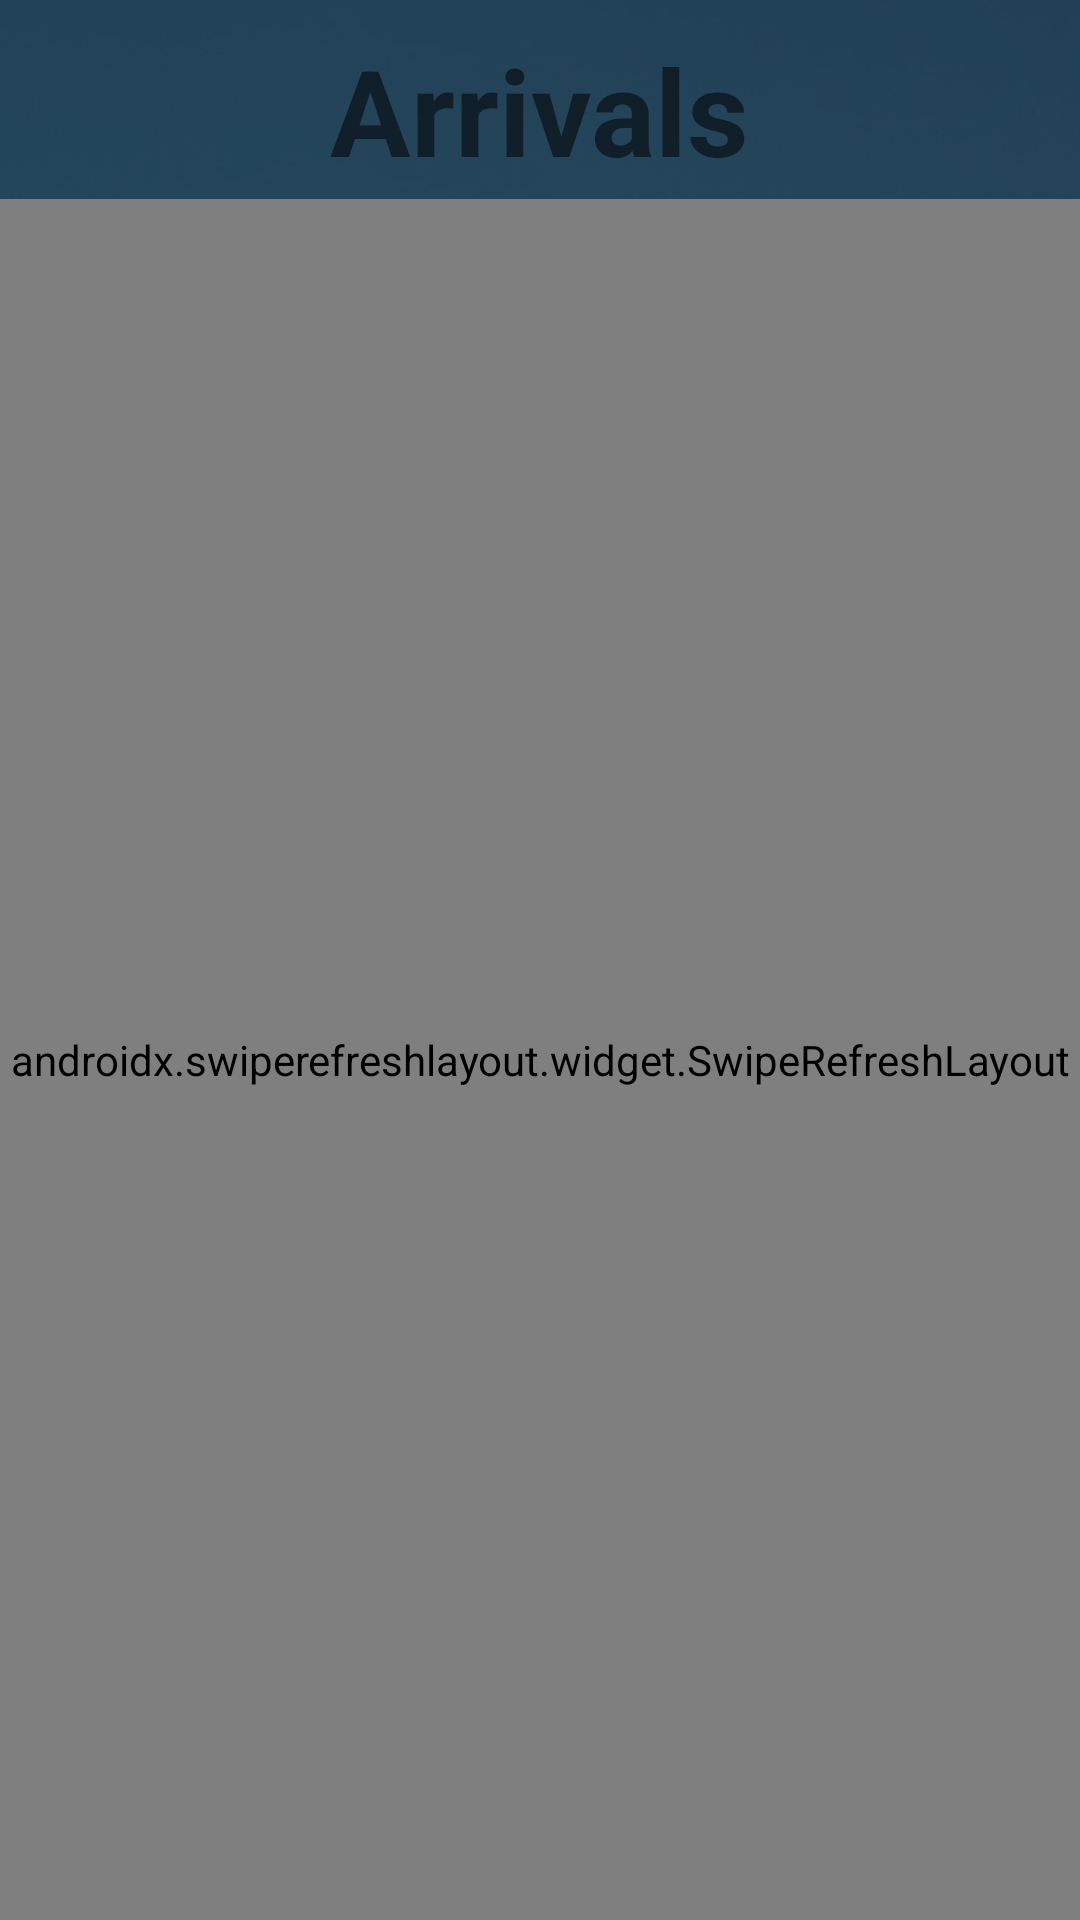

Layout XML and referenced resources for this Android screen:
<!-- AndroidManifest.xml: application theme Theme.SkyStar -->
<!-- res/layout/arrivals_flights_layout.xml -->
<?xml version="1.0" encoding="utf-8"?>
<LinearLayout
    xmlns:android="http://schemas.android.com/apk/res/android"
    xmlns:app="http://schemas.android.com/apk/res-auto"
    xmlns:tools="http://schemas.android.com/tools"
    android:layout_width="match_parent"
    android:layout_height="match_parent"
    android:background="@drawable/natbagbackground"
    android:orientation="vertical"
    android:id="@+id/arrivalsContainer"
    tools:context=".ui.screens.ArrivalsFlightsFragment">

    <TextView
        android:layout_width="wrap_content"
        android:layout_height="wrap_content"
        android:text="@string/arrivals"
        android:textStyle="bold"
        android:textSize="40dp"
        android:layout_marginTop="10dp"
        android:layout_marginBottom="3dp"
        android:layout_gravity="center"/>

    <TextView
        android:layout_width="match_parent"
        android:layout_height="match_parent"
        android:id="@+id/tvStatus"
        android:text="@string/flight_status"
        android:textStyle="bold"
        android:textSize="40dp"
        android:padding="35sp"
        android:layout_gravity="center"
        android:gravity="center"
        android:visibility="gone"
        />

    <ProgressBar
        android:id="@+id/progressBar"
        android:layout_width="match_parent"
        android:layout_height="match_parent"
        style="?android:attr/progressBarStyle"
        android:indeterminateDrawable="@drawable/rotating_icon"
        android:scaleX="0.30"
        android:scaleY="0.30"
        android:padding="35sp"
        android:visibility="gone"
        />


    <androidx.swiperefreshlayout.widget.SwipeRefreshLayout

        android:id="@+id/container"
        android:layout_width="match_parent"
        android:layout_height="match_parent">

        <androidx.recyclerview.widget.RecyclerView
            android:id="@+id/rvFlights"
            android:layout_width="match_parent"
            android:layout_height="match_parent"
            app:layoutManager="androidx.recyclerview.widget.LinearLayoutManager"
            app:layout_constraintEnd_toEndOf="parent"
            app:layout_constraintHorizontal_bias="0.5"
            app:layout_constraintStart_toStartOf="parent"
            tools:listitem="@layout/item_flight_layout" />

    </androidx.swiperefreshlayout.widget.SwipeRefreshLayout>

</LinearLayout>
<!-- res/layout/item_flight_layout.xml (included above) -->
<?xml version="1.0" encoding="utf-8"?>
<androidx.cardview.widget.CardView xmlns:android="http://schemas.android.com/apk/res/android"
    xmlns:app="http://schemas.android.com/apk/res-auto"
    xmlns:tools="http://schemas.android.com/tools"
    android:layout_width="match_parent"
    android:layout_height="180dp"
    app:cardBackgroundColor="#5EFFFFFF"
    app:cardCornerRadius="10dp"
    app:cardUseCompatPadding="true"
    app:contentPadding="10dp">

    <LinearLayout
        android:layout_width="match_parent"
        android:layout_height="match_parent"
        android:orientation="horizontal">

        <ImageView
            android:id="@+id/ivAirline"
            android:layout_width="60dp"
            android:layout_height="60dp"
            android:layout_marginStart="5sp"
            android:layout_gravity="center_vertical"
            android:gravity="center_horizontal"
            android:src="@drawable/generalairlien" />


        <LinearLayout
            android:layout_width="match_parent"
            android:layout_height="wrap_content"
            android:layout_marginStart="20sp"
            android:layout_gravity="center_vertical"
            android:gravity="center_horizontal"
            android:orientation="vertical">

            <TextView
                android:id="@+id/tvFlightNumber"
                android:layout_width="match_parent"
                android:layout_height="wrap_content"
                android:textSize="20dp"
                android:textStyle="bold"
                tools:text="@string/flight_number" />

            <TextView
                android:id="@+id/tvCountryCity"
                android:layout_width="match_parent"
                android:layout_height="match_parent"
                android:layout_marginTop="2dp"
                android:text="@string/country_city"
                android:textSize="18dp" />

            <TextView
                android:id="@+id/tvDateTime"
                android:layout_width="match_parent"
                android:layout_height="match_parent"
                android:layout_marginTop="2dp"
                android:text="@string/date_time"
                android:textSize="18dp" />

            <TextView
                android:id="@+id/tvFlightStatus"
                android:layout_width="match_parent"
                android:layout_height="match_parent"
                android:layout_marginTop="2dp"
                android:text="@string/flight_status"
                android:textSize="18dp"
                android:layout_marginStart="20sp"
                android:textStyle="bold"
                />

        </LinearLayout>


    </LinearLayout>

</androidx.cardview.widget.CardView>
<!-- resources referenced by this layout -->
<resources>
  <!-- drawable generalairlien: png bitmap (drawable-v24, 143436 bytes) -->
  <!-- drawable natbagbackground: png bitmap (drawable-v24, 720810 bytes) -->
  <!-- drawable rotating_icon (drawable) -->
  <?xml version="1.0" encoding="utf-8"?>
  <layer-list xmlns:android="http://schemas.android.com/apk/res/android" >
  <item>
      <rotate
          android:drawable="@drawable/loadingbar"
          android:fillAfter="true"
          android:fromDegrees="0"
          android:pivotX="50%"
          android:pivotY="50%"
          android:toDegrees="-500" />
  </item>
  </layer-list>
  <string name="arrivals">Arrivals</string>
  <string name="country_city">Country - City</string>
  <string name="date_time">Date - Time</string>
  <string name="flight_number">Flight number</string>
  <string name="flight_status">Status</string>
  <style name="Theme.SkyStar" parent="Theme.MaterialComponents.DayNight.DarkActionBar">
          
          <item name="colorPrimary">#0073EE</item>
          <item name="colorPrimaryVariant">#0057B3</item>
          <item name="colorOnPrimary">@color/white</item>
          
          <item name="colorSecondary">@color/teal_200</item>
          <item name="colorSecondaryVariant">@color/teal_700</item>
          <item name="colorOnSecondary">@color/black</item>
          
          <item name="android:statusBarColor">?attr/colorPrimaryVariant</item>
          
      </style>
  <!-- drawable loadingbar: png bitmap (drawable-v24, 46330 bytes) -->
  <color name="white">#FFFFFFFF</color>
  <color name="teal_200">#FF03DAC5</color>
  <color name="teal_700">#FF018786</color>
  <color name="black">#FF000000</color>
</resources>
